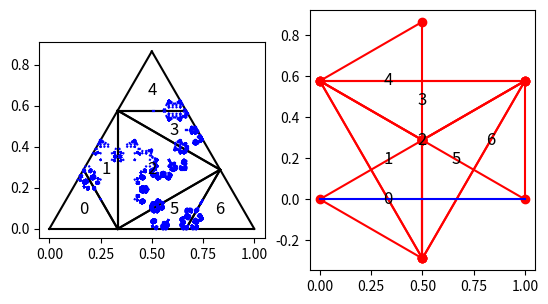

Recreate this plot in Python.
import cmath
import numpy as np
import matplotlib.pyplot as plt
from matplotlib.collections import LineCollection

#---------------------------------------------------------------------------------------------
# Global variables and setup
#---------------------------------------------------------------------------------------------

#rounds values up to 4 decimal places to avoid computation errors.
SIGFIGS = 4

tau = 1/3
alpha = np.sqrt(3)/2
EQUI = np.zeros((3,2))
EQUI[0][0] = 0
EQUI[0][1] = 0
EQUI[1][0] = 1
EQUI[1][1] = 0
EQUI[2][0] = 1/2
EQUI[2][1] = np.sqrt(3)/2

#derive constants sigma, kappa, theta and mu
sigma = (1-tau)/2
kappa = np.sqrt(np.square((1-sigma)*alpha) + np.square(sigma - (1-sigma)/2))
theta = np.arcsin(alpha*tau/kappa)
mu = -np.tan(theta)/2

# compute triangles A[0]..A[6] 
# better way: find coordinates of 9 vertices (as arrays) and lock corners to these
# Each triangle A[i] is a 3x2 array of coordinates of its vertices; 
# A[i][j] is the jth vertex of the ith triangle, and A[i][j][0], A[i][j][1] are the x and y coordinates of that vertex
A = np.zeros((7,3,2))
A[0][0][0] = 0
A[0][0][1] = 0
A[0][1][0] = sigma
A[0][1][1] = 0
A[0][2][0] = sigma/2
A[0][2][1] = sigma*alpha

A[1][0][0] = sigma/2
A[1][0][1] = sigma*alpha
A[1][1][0] = sigma
A[1][1][1] = 0
A[1][2][0] = (1-sigma)/2
A[1][2][1] = (1-sigma)*alpha

A[2][0][0] = (1-sigma)/2
A[2][0][1] = (1-sigma)*alpha
A[2][1][0] = sigma
A[2][1][1] = 0
A[2][2][0] = 1-(sigma/2)
A[2][2][1] = sigma*alpha

A[3][0][0] = (1-sigma)/2
A[3][0][1] = (1-sigma)*alpha
A[3][1][0] = 1-(sigma/2)
A[3][1][1] = sigma*alpha
A[3][2][0] = (1+sigma)/2
A[3][2][1] = (1-sigma)*alpha

A[4][0][0] = (1-sigma)/2
A[4][0][1] = (1-sigma)*alpha
A[4][1][0] = (1+sigma)/2
A[4][1][1] = (1-sigma)*alpha
A[4][2][0] = 1/2
A[4][2][1] = alpha

A[5][0][0] = sigma
A[5][0][1] = 0
A[5][1][0] = 1-sigma
A[5][1][1] = 0
A[5][2][0] = 1-(sigma/2)
A[5][2][1] = sigma*alpha

A[6][0][0] = 1-sigma
A[6][0][1] = 0
A[6][1][0] = 1
A[6][1][1] = 0
A[6][2][0] = 1-(sigma/2)
A[6][2][1] = sigma*alpha

pp = np.zeros(2)
pp[0] = 7/8 - (alpha*mu)/2 - (alpha*(alpha-mu))/2
pp[1] = (alpha-mu)/4 - alpha*(1/4 + alpha*mu)

qq = np.zeros(2)
qq[0] = 3/8 + (alpha*mu)/2 + (alpha*(alpha+mu))/2
qq[1] = alpha - (alpha+mu)/4 - alpha*(1/4 - alpha*mu)

B = np.zeros((7,3,2))
B[0][0][0] = 0
B[0][0][1] = 0
B[0][1][0] = 1/2
B[0][1][1] = mu
B[0][2][0] = 1/4 - (alpha*mu)
B[0][2][1] = (alpha+mu)/2

B[1][0][0] = 1/4 - (alpha*mu)
B[1][0][1] = (alpha+mu)/2
B[1][1][0] = 1/2
B[1][1][1] = mu
B[1][2][0] = 1/4 + (alpha*mu)
B[1][2][1] = (alpha-mu)/2

B[2][0][0] = 1/4 + (alpha*mu)
B[2][0][1] = (alpha-mu)/2
B[2][1][0] = 1/2
B[2][1][1] = mu
B[2][2][0] = 3/4 - (alpha*mu)
B[2][2][1] = (alpha-mu)/2

B[3][0][0] = 1/4 + (alpha*mu)
B[3][0][1] = (alpha-mu)/2
B[3][1][0] = 3/4 - (alpha*mu)
B[3][1][1] = (alpha-mu)/2
B[3][2] = qq

B[4][0][0] = 1/4 + (alpha*mu)
B[4][0][1] = (alpha-mu)/2
B[4][1] = qq
B[4][2][0] = 1/2 
B[4][2][1] = alpha

B[5][0][0] = 1/2
B[5][0][1] = mu
B[5][1] = pp
B[5][2][0] = 3/4 - (alpha*mu)
B[5][2][1] = (alpha-mu)/2

B[6][0] = pp
B[6][1][0] = 1
B[6][1][1] = 0
B[6][2][0] = 3/4 - (alpha*mu)
B[6][2][1] = (alpha-mu)/2

#---------------------------------------------------------------------------------------------
# functions for plotting and computing things
#---------------------------------------------------------------------------------------------

def plotAtriangles(graph):
    for i in range(0,7):
        center = np.mean(A[i], axis=0)
        graph.text(center[0], center[1], str(i), fontsize=12, ha='center', va='center')
        for j in range(0,3):
            graph.plot([A[i][j][0], A[i][(j+1)%3][0]], [A[i][j][1], A[i][(j+1)%3][1]], 'k-')

def plotBtriangles(graph):
    for i in range(0,7):
        center = np.mean(B[i], axis=0)
        graph.text(center[0], center[1], str(i), fontsize=12, ha='center', va='center')
        for j in range(0,3):
            graph.plot([B[i][j][0], B[i][(j+1)%3][0]], [B[i][j][1], B[i][(j+1)%3][1]], 'r-')
            graph.plot(B[i][j][0], B[i][j][1], 'ro')

def plotSegment(graph, seg, vertices=False):
    graph.plot([seg[0][0], seg[1][0]], [seg[0][1], seg[1][1]], 'b-')
    if vertices:
        graph.plot(seg[0][0], seg[0][1], 'bo', markersize=3)
        graph.plot(seg[1][0], seg[1][1], 'bo', markersize=3)

def unrotated_triangle_map(X1,X2,p):	
	# computes image of p under affine map of R^2 taking triangle X1 to X2
    # confirmed that the orientation preserving/reversing is correct, and for the odd-numbered triangles,
    # the map reverses orientation.
	M1 = np.zeros((2,2))
	M1[0] = X1[1]-X1[0]
	M1[1] = X1[2]-X1[0]
	M1 = np.transpose(M1)
	#columns of M1 are edges of X1
	M2 = np.zeros((2,2))
	M2[0] = X2[1]-X2[0]
	M2[1] = X2[2]-X2[0]
	M2 = np.transpose(M2)
	#columns of M2 are edges of X2
	L = np.zeros((2,2))
	L = M2 @ (np.linalg.inv(M1))
	q = np.zeros(2)
	q = (L @ (p - X1[0])) + X2[0]
	#don't check out of range!
	return(q)

#returns a boolean answer to whether a point q is in a triangle
#assumes that the triangle is not degenerate (three vertices are not colinear)
def pointInTriangle(q, tri):
    p0 = tri[0]
    p1 = tri[1]
    p2 = tri[2]

    if (p1[0] - p0[0] == 0):
        m01 = 'undefined'
    else:
        m01 = (p1[1] - p0[1])/(p1[0] - p0[0])
    if (p2[0] - p1[0] == 0):
        m12 = 'undefined'        
    else:       
        m12 = (p2[1] - p1[1])/(p2[0] - p1[0])
    if (p2[0] - p0[0] == 0):
        m20 = 'undefined'
    else:
        m20 = (p2[1] - p0[1])/(p2[0] - p0[0])

    if (m01 == 'undefined'):
        hs01 = q[0] - p0[0]
        side01 = p2[0] - p0[0]
    else:
        hs01 = m01*(q[0] - p0[0]) + p0[1] - q[1]
        side01 = m01*(p2[0] - p0[0]) + p0[1] - p2[1]

    if (m12 == 'undefined'):
        hs12 = q[0] - p1[0]
        side12 = p0[0] - p1[0]
    else:
        hs12 = m12*(q[0] - p1[0]) + p1[1] - q[1]
        side12 = m12*(p0[0] - p1[0]) + p1[1] - p0[1]
    
    if (m20 == 'undefined'):
        hs20 = q[0] - p2[0]
        side20 = p1[0] - p2[0]
    else: 
        hs20 = m20*(q[0] - p2[0]) + p2[1] - q[1]
        side20 = m20*(p1[0] - p2[0]) + p2[1] - p1[1]

    sameSide01 = (round(hs01*side01, SIGFIGS) >= 0)
    sameSide12 = (round(hs12*side12, SIGFIGS) >= 0)
    sameSide20 = (round(hs20*side20, SIGFIGS) >= 0)

    return (sameSide01 and sameSide12 and sameSide20)

#check if point (x,y) is in segment defined by endpoints seg[0] and seg[1]
#assumes that (x,y) is colinear with seg[0] and seg[1]
def pointInSegment(x,y,seg):
    if (x <= max(seg[0][0], seg[1][0]) and x >= min(seg[0][0], seg[1][0]) and y <= max(seg[0][1], seg[1][1]) and y >= min(seg[0][1], seg[1][1])):
        return True
    else:
        return False


#checks if seg and edge intersect
#if they are parallel or do not intersect, returns the point (10,10)
#otherwise, it returns their intersection point
def segmentsIntersect(seg, edge):
    #initialize variables
    segVert = False
    edgeVert = False
    slope_seg = 0
    slope_edge = 0
    intx = 10
    inty = 10

    #defines slope of segments and checks if they are vertical
    if (round(seg[0][0], SIGFIGS) == round(seg[1][0], SIGFIGS)):
        segVert = True
        slope_seg = 'undefined'
    else :
        slope_seg = (seg[1][1] - seg[0][1])/(seg[1][0] - seg[0][0])
    if (edge[0][0] == edge[1][0]):
        edgeVert = True
        slope_edge = 'undefined'
    else :
        slope_edge = (edge[1][1] - edge[0][1])/(edge[1][0] - edge[0][0])

    #returns if both segments vertical, computes intersection if only one of them is
    if (segVert and edgeVert):
        return [intx, inty]
    elif edgeVert :
        intx = edge[0][0]
        inty = slope_seg*(intx - seg[0][0]) + seg[0][1]
    elif segVert :
        intx = seg[0][0]
        inty = slope_edge*(intx - edge[0][0]) + edge[0][1]
    else:
        #computes intersection for nonparallel lines
        if (round(slope_seg, SIGFIGS) != round(slope_edge, SIGFIGS)):
            intx = (edge[0][1] - slope_edge*edge[0][0] - seg[0][1] + slope_seg*seg[0][0])/(slope_seg - slope_edge)
            inty = slope_seg*(intx - seg[0][0]) + seg[0][1]
        
    #checks if the intersection points are in both segments
    #if not, it sets them back to 10 and 10
    if (intx != 10 and inty != 10):
        if not(pointInSegment(intx, inty, seg) and pointInSegment(intx, inty, edge)):
            intx = 10
            inty = 10
    
    return [intx, inty]
            

#takes a segment and looks at the intersection with each triangle
#returns a list of 3-element lists consisting of a number for the triangle of intersection
#and the two endpoints of the corresponding pre-image segment
# e.g. [0, (0.5, 0), (0.25, 0.144)] represents an intersection with triangle B[0] with endpoints
# (0.5, 0) and (0.25, 0.144).
def divideSegment(seg):
    newSegments = []
  
    #adds new segments for each triangle
    for i in range(0,7):
       # print('checking triangle ' + str(i))
        intersections = set()

        #checks if the endpoints of the segment are inside the triangle
        if (pointInTriangle(seg[0], B[i])):
            intersections.add((seg[0][0], seg[0][1]))
        if (pointInTriangle(seg[1], B[i])):
            intersections.add((seg[1][0], seg[1][1]))

        #if both endpoints of the segment are in the triangle, it breaks the loop
        # and does not check intersections with edges
        if (len(intersections) > 1):
            newSegments.append([i] + list(intersections))
        else:
            for j in range(0,3):
                edge = [B[i][j], B[i][(j+1)%3]]
                intersection = segmentsIntersect(seg, edge)
                intx = intersection[0]
                inty = intersection[1]
                if (intx != 10 and inty != 10):
                    intersections.add((intx, inty))
            if (len(intersections) > 1):
                newSegments.append([i] + list(intersections))
            #  print('found segment intersection with triangle ' + str(i) + ': ' + str(intersections))
    return newSegments

#-------------------------------------------------------------------------------------
# functions for iterating preimages and plotting them
#-------------------------------------------------------------------------------------

def iteratePreimages(n):
    initialSegments = [[[0,0],[1,0]]]
    for i in range(0,n):
        preimageSegments =[]
        subdividedSegments = []
        for seg in initialSegments:
            divisions = divideSegment(seg)
            if (len(divisions) > 0):
                subdividedSegments += divisions
        for j in range(0, len(subdividedSegments)):
            p1 = unrotated_triangle_map(B[subdividedSegments[j][0]], A[subdividedSegments[j][0]], subdividedSegments[j][1])
            p2 = unrotated_triangle_map(B[subdividedSegments[j][0]], A[subdividedSegments[j][0]], subdividedSegments[j][2])
            preimageSegments.append([p1, p2])
        initialSegments = preimageSegments
        i += 1
    return initialSegments

def plotPreimages(n, graph):
    preimageSegments = iteratePreimages(n)
    for seg in preimageSegments:
        plotSegment(graph, seg)

#---------------------------------------------------------------------------------------------
# graphics setup, testing, and plotting
#---------------------------------------------------------------------------------------------

fig, axes = plt.subplots(1, 2)

axes[0].set_aspect('equal')
axes[1].set_aspect('equal')
plotAtriangles(axes[0])
plotBtriangles(axes[1])

plotSegment(axes[1], [[0,0],[1,0]])
plotPreimages(12, axes[0])

plt.show()
